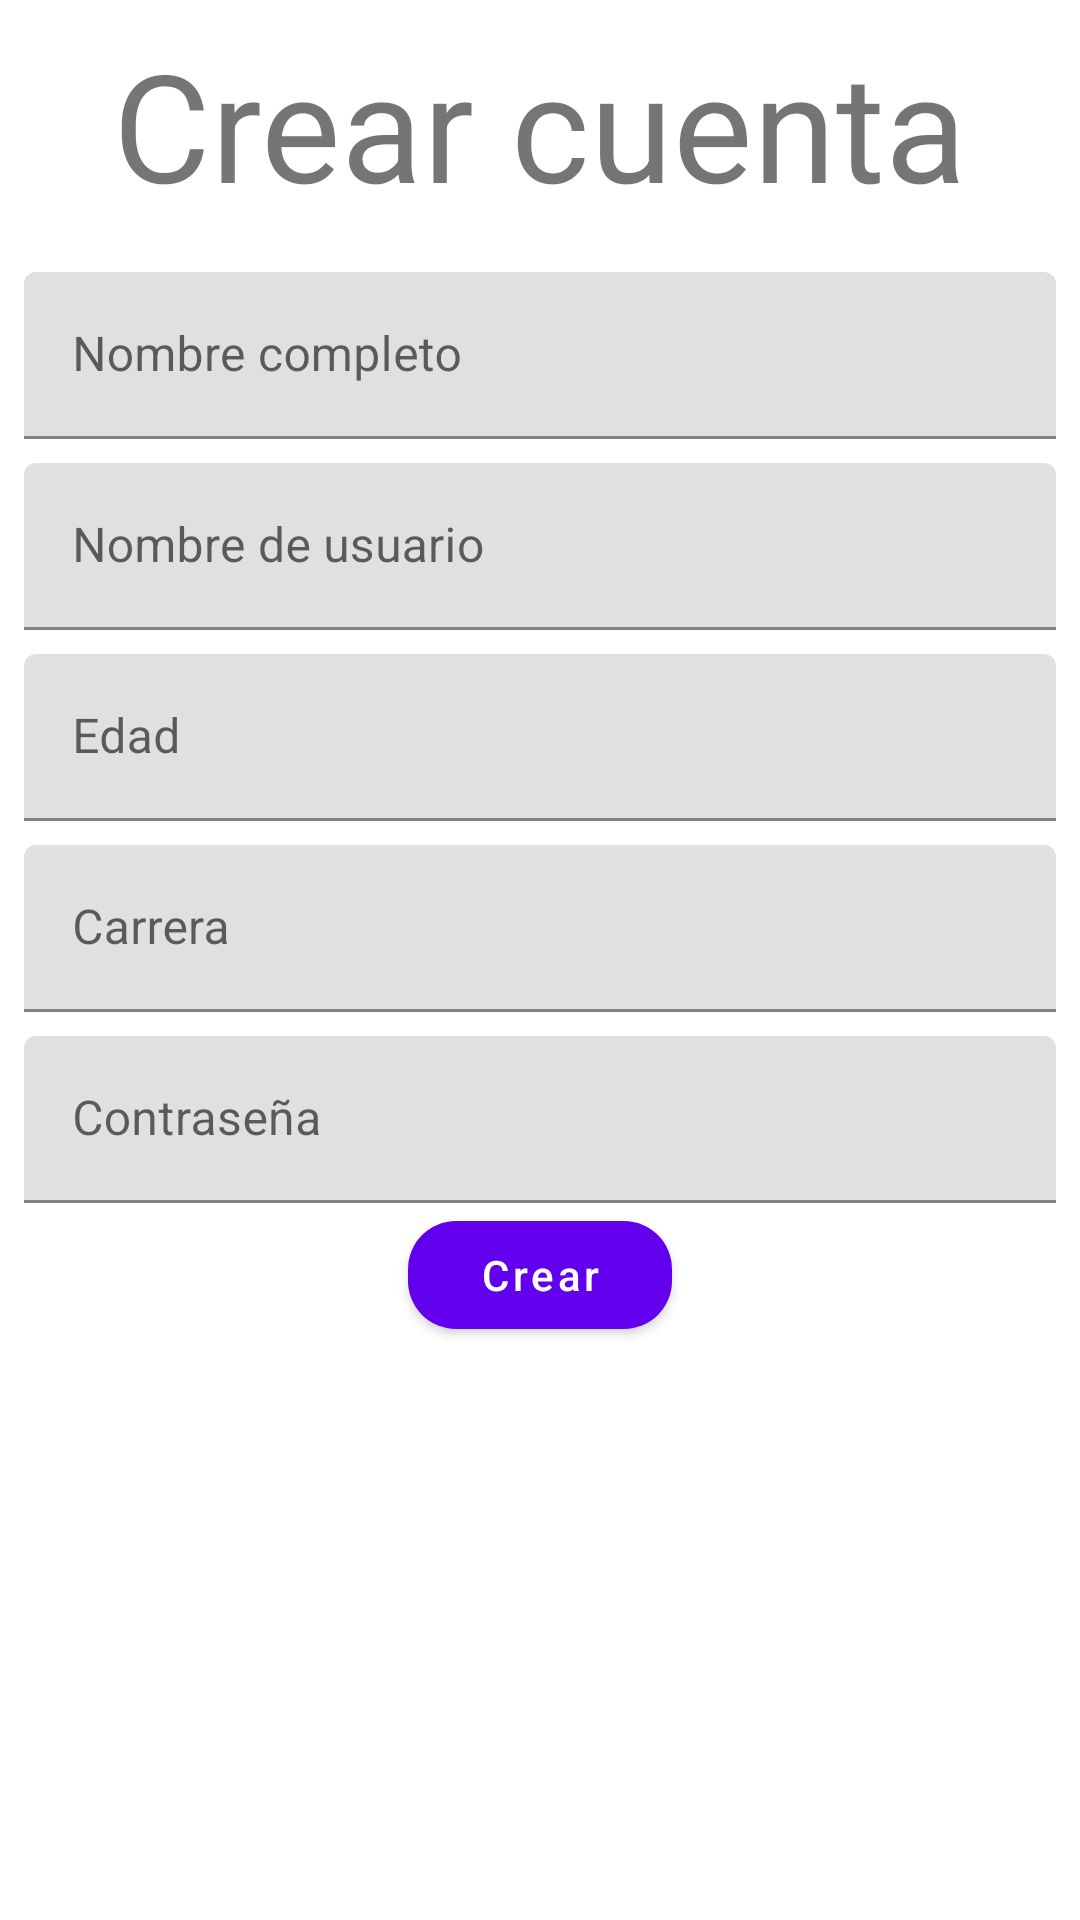

Here is an Android app screen rendered from its layout file. Give the layout XML and the strings, colors and styles it references.
<!-- AndroidManifest.xml: application theme Theme.MyJobs -->
<!-- res/layout/activity_create_user.xml -->
<?xml version="1.0" encoding="utf-8"?>
<androidx.constraintlayout.widget.ConstraintLayout xmlns:android="http://schemas.android.com/apk/res/android"
    xmlns:app="http://schemas.android.com/apk/res-auto"
    xmlns:tools="http://schemas.android.com/tools"
    android:layout_width="match_parent"
    android:layout_height="match_parent"
    android:padding="8dp"
    tools:context=".ui.createuser.CreateUserActivity">

    <TextView
        android:id="@+id/textView3"
        android:layout_width="wrap_content"
        android:layout_height="wrap_content"
        android:text="Crear cuenta"
        android:textSize="50sp"
        app:layout_constraintEnd_toEndOf="parent"
        app:layout_constraintStart_toStartOf="parent"
        app:layout_constraintTop_toTopOf="parent" />


    <com.google.android.material.textfield.TextInputLayout
        android:id="@+id/textField"
        android:layout_width="match_parent"
        android:layout_height="wrap_content"
        android:layout_marginTop="16dp"
        android:hint="Nombre completo"
        app:layout_constraintEnd_toEndOf="parent"
        app:layout_constraintStart_toStartOf="parent"
        app:layout_constraintTop_toBottomOf="@+id/textView3">

        <com.google.android.material.textfield.TextInputEditText
            android:id="@+id/inputNombreCompleto"
            android:layout_width="match_parent"
            android:layout_height="wrap_content"
            android:inputType="text"
            android:maxLines="1" />
    </com.google.android.material.textfield.TextInputLayout>

    <com.google.android.material.textfield.TextInputLayout
        android:id="@+id/textFieldNombreDeUsuario"
        android:layout_width="match_parent"
        android:layout_height="wrap_content"
        android:layout_marginTop="8dp"
        android:hint="Nombre de usuario"
        app:layout_constraintEnd_toEndOf="parent"
        app:layout_constraintStart_toStartOf="parent"
        app:layout_constraintTop_toBottomOf="@+id/textField">

        <com.google.android.material.textfield.TextInputEditText
            android:id="@+id/inputNombreDeUsuario"
            android:layout_width="match_parent"
            android:layout_height="wrap_content"
            android:inputType="text"
            android:maxLines="1" />
    </com.google.android.material.textfield.TextInputLayout>

    <com.google.android.material.textfield.TextInputLayout
        android:id="@+id/textFieldEdad"
        android:layout_width="match_parent"
        android:layout_height="wrap_content"
        android:layout_marginTop="8dp"
        android:hint="Edad"
        app:layout_constraintEnd_toEndOf="parent"
        app:layout_constraintStart_toStartOf="parent"
        app:layout_constraintTop_toBottomOf="@+id/textFieldNombreDeUsuario">

        <com.google.android.material.textfield.TextInputEditText
            android:id="@+id/inputEdad"
            android:layout_width="match_parent"
            android:layout_height="wrap_content"
            android:inputType="number" />
    </com.google.android.material.textfield.TextInputLayout>

    <com.google.android.material.textfield.TextInputLayout
        android:id="@+id/textFieldCarrera"
        android:layout_width="match_parent"
        android:layout_height="wrap_content"
        android:layout_marginTop="8dp"
        android:hint="Carrera"
        app:layout_constraintEnd_toEndOf="parent"
        app:layout_constraintStart_toStartOf="parent"
        app:layout_constraintTop_toBottomOf="@+id/textFieldEdad">

        <com.google.android.material.textfield.TextInputEditText
            android:id="@+id/inputCarrera"
            android:layout_width="match_parent"
            android:layout_height="wrap_content"
            android:inputType="text"
            android:maxLines="1" />
    </com.google.android.material.textfield.TextInputLayout>

    <com.google.android.material.textfield.TextInputLayout
        android:id="@+id/textFieldContrasenia"
        android:layout_width="match_parent"
        android:layout_height="wrap_content"
        android:layout_marginTop="8dp"
        android:hint="Contraseña"
        app:layout_constraintEnd_toEndOf="parent"
        app:layout_constraintStart_toStartOf="parent"
        app:layout_constraintTop_toBottomOf="@+id/textFieldCarrera">

        <com.google.android.material.textfield.TextInputEditText
            android:id="@+id/inputContrasenia"
            android:layout_width="match_parent"
            android:layout_height="wrap_content"
            android:inputType="text"
            android:maxLines="1" />
    </com.google.android.material.textfield.TextInputLayout>

    <com.google.android.material.button.MaterialButton
        android:id="@+id/botonCrearCuentaDeUsuario"
        style="@style/MyButton"
        android:layout_width="wrap_content"
        android:layout_height="wrap_content"
        android:text="Crear"
        android:textAllCaps="false"
        app:layout_constraintEnd_toEndOf="parent"
        app:layout_constraintStart_toStartOf="parent"
        app:layout_constraintTop_toBottomOf="@+id/textFieldContrasenia" />

</androidx.constraintlayout.widget.ConstraintLayout>
<!-- resources referenced by this layout -->
<resources>
  <style name="MyButton" parent="Widget.MaterialComponents.Button">
          <item name="cornerRadius">16dp</item>
          <item name="elevation">0dp</item>
      </style>
  <style name="Theme.MyJobs" parent="Theme.MaterialComponents.Light.NoActionBar">
          
          <item name="colorPrimary">@color/colorPrimary</item>
          <item name="colorPrimaryVariant">@color/purple_700</item>
          <item name="colorOnPrimary">@color/colorOnPrimary</item>
          
          <item name="colorSecondary">@color/colorSecondary</item>
          <item name="colorSecondaryVariant">@color/colorSecondaryVariant</item>
          <item name="colorOnSecondary">@color/colorOnSecondary</item>
          
          <item name="android:statusBarColor">?attr/colorPrimaryVariant</item>
          
      </style>
  <color name="colorPrimary">@color/purple_500</color>
  <color name="purple_700">#FF3700B3</color>
  <color name="colorOnPrimary">@color/white</color>
  <color name="colorSecondary">@color/teal_200</color>
  <color name="colorSecondaryVariant">@color/teal_700</color>
  <color name="colorOnSecondary">@color/black</color>
  <color name="purple_500">#FF6200EE</color>
  <color name="white">#FFFFFFFF</color>
  <color name="teal_200">#FF03DAC5</color>
  <color name="teal_700">#FF018786</color>
  <color name="black">#FF000000</color>
</resources>
